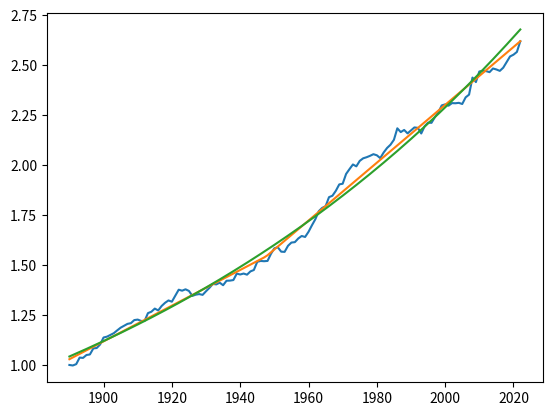

This chart was generated by the following Python code:
import numpy as np
import matplotlib.pyplot as plt
from scipy.optimize import minimize

def piecewise_linear_loss(params, p):
    [m1, c1, m2, c2] = params
    return np.mean([(p[k] - np.log(max(m1*k + c1, m2*k + c2, 0.01)))**2 for k in range(len(p))])

def exponential_loss(params, p):
    [m0, c0] = params
    return np.mean([(p[k] - (m0*k + c0))**2 for k in range(len(p))])

mu = 0.7/100
sigma = 1.1/100

N = 132
x = 0
p = [x]

for _ in range(N):
    x += np.random.normal(loc=mu, scale=sigma)
    p.append(x)

res = minimize(exponential_loss, np.array([mu, 0]), args=p, method="Powell", tol=1e-6)
g_loss = res.fun
[m0, c0] = res.x

res2 = minimize(piecewise_linear_loss, np.array([mu, 0, mu, 0]), args=p, method="Powell", tol=1e-6)
d_loss = res2.fun
[m1, c1, m2, c2] = res2.x

print("Exponential log L2 loss: \t", g_loss)
print("Piecewise linear log L2 loss: \t", d_loss)

plt.plot(range(1890, 1890+N+1), np.exp(p))
plt.plot(range(1890, 1890+N+1), [max(m1*k + c1, m2*k + c2) for k in range(N+1)])
plt.plot(range(1890, 1890+N+1), [np.exp(m0*k + c0) for k in range(N+1)])

plt.show()
